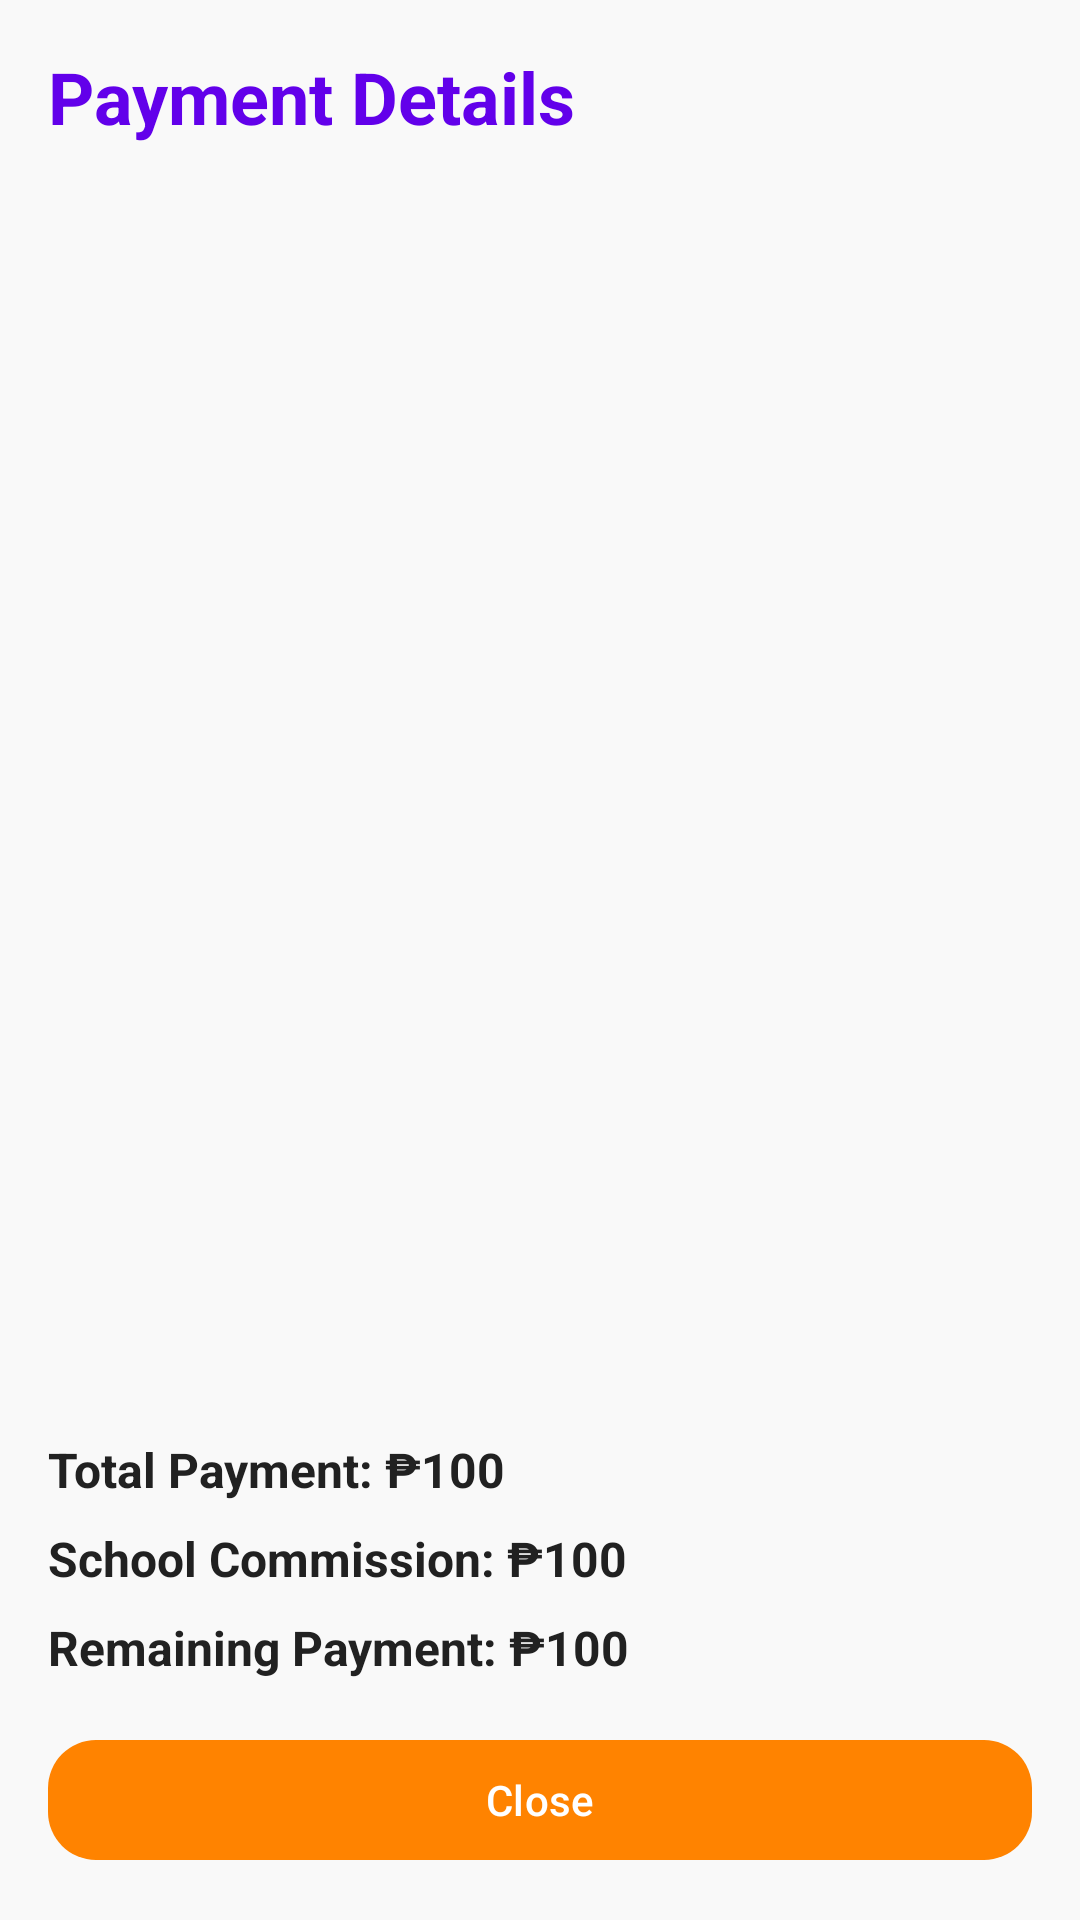

Here is an Android app screen rendered from its layout file. Give the layout XML and the strings, colors and styles it references.
<!-- AndroidManifest.xml: application theme Theme.SabayHonorianApp -->
<!-- res/layout/activity_display_payment.xml -->
<?xml version="1.0" encoding="utf-8"?>
<androidx.constraintlayout.widget.ConstraintLayout
    xmlns:android="http://schemas.android.com/apk/res/android"
    xmlns:app="http://schemas.android.com/apk/res-auto"
    xmlns:tools="http://schemas.android.com/tools"
    android:id="@+id/main"
    android:layout_width="match_parent"
    android:layout_height="match_parent"
    android:background="@color/background_color"
    tools:context=".view.DisplayPaymentActivity">

    
    <TextView
        android:id="@+id/tvTitle"
        android:layout_width="wrap_content"
        android:layout_height="wrap_content"
        android:layout_margin="16dp"
        android:text="Payment Details"
        android:textSize="24sp"
        android:textStyle="bold"
        android:textColor="@color/primary"
        app:layout_constraintTop_toTopOf="parent"
        app:layout_constraintStart_toStartOf="parent" />

    
    <androidx.recyclerview.widget.RecyclerView
        android:id="@+id/rvPaymentDetails"
        android:layout_width="match_parent"
        android:layout_height="0dp"
        android:layout_marginHorizontal="16dp"
        android:layout_marginTop="16dp"
        app:layout_constraintTop_toBottomOf="@id/tvTitle"
        app:layout_constraintBottom_toTopOf="@id/llTotalPayment" />

    

    <LinearLayout
        android:id="@+id/llTotalPayment"
        android:layout_width="match_parent"
        android:layout_height="wrap_content"
        app:layout_constraintBottom_toTopOf="@id/btnClose"
        app:layout_constraintStart_toStartOf="parent"
        android:orientation="vertical"
        android:padding="12dp">
        <TextView
            android:id="@+id/tvTotalPayment"
            android:layout_width="wrap_content"
            android:layout_height="wrap_content"
            android:layout_margin="4dp"
            android:text="Total Payment: ₱100"
            android:textSize="16sp"
            android:textStyle="bold"
            android:textColor="@color/text_primary" />

        <TextView
            android:id="@+id/tvCommission"
            android:layout_width="wrap_content"
            android:layout_height="wrap_content"
            android:layout_margin="4dp"
            android:text="School Commission: ₱100"
            android:textSize="16sp"
            android:textStyle="bold"
            android:textColor="@color/text_primary" />

        <TextView
            android:id="@+id/tvNetPayment"
            android:layout_width="wrap_content"
            android:layout_height="wrap_content"
            android:layout_margin="4dp"
            android:text="Remaining Payment: ₱100"
            android:textSize="16sp"
            android:textStyle="bold"
            android:textColor="@color/text_primary" />

    </LinearLayout>


    <com.google.android.material.button.MaterialButton
        android:id="@+id/btnClose"
        android:layout_width="match_parent"
        android:layout_height="wrap_content"
        android:layout_margin="16dp"
        android:text="Close"
        android:textColor="@color/white"
        app:cornerRadius="16dp"

        app:layout_constraintBottom_toBottomOf="parent"
        app:layout_constraintStart_toStartOf="parent"
        app:layout_constraintEnd_toEndOf="parent" />

</androidx.constraintlayout.widget.ConstraintLayout>
<!-- resources referenced by this layout -->
<resources>
  <color name="background_color">#F9F9F9</color>
  <color name="primary">#6200EA</color>
  <color name="text_primary">#212121</color>
  <color name="white">#FFFFFF</color>
  <style name="Theme.SabayHonorianApp" parent="Base.Theme.SabayHonorianApp" />
  <color name="md_theme_primary">#ff8300</color>
  <color name="md_theme_onPrimary">#FFFFFF</color>
  <color name="md_theme_primaryContainer">#FFB247</color>
  <color name="md_theme_onPrimaryContainer">#492C00</color>
  <color name="md_theme_secondary">#7D5722</color>
  <color name="md_theme_onSecondary">#FFFFFF</color>
  <color name="md_theme_secondaryContainer">#FFCF96</color>
  <color name="md_theme_onSecondaryContainer">#5C3A06</color>
  <color name="md_theme_tertiary">#596400</color>
  <color name="md_theme_onTertiary">#FFFFFF</color>
  <color name="md_theme_tertiaryContainer">#BACC37</color>
  <color name="md_theme_onTertiaryContainer">#303600</color>
  <color name="md_theme_error">#BA1A1A</color>
  <color name="md_theme_onError">#FFFFFF</color>
  <color name="md_theme_errorContainer">#FFDAD6</color>
  <color name="md_theme_onErrorContainer">#410002</color>
  <color name="md_theme_background">#FFFFFF</color>
  <color name="md_theme_onBackground">#221A11</color>
  <color name="md_theme_surface">#FFF8F4</color>
  <color name="md_theme_onSurface">#221A11</color>
  <color name="md_theme_surfaceVariant">#F6DFC7</color>
  <color name="md_theme_onSurfaceVariant">#534433</color>
  <color name="md_theme_outline">#867461</color>
  <color name="md_theme_outlineVariant">#D9C3AC</color>
  <color name="md_theme_inverseSurface">#382F25</color>
  <color name="md_theme_inverseOnSurface">#FEEEDF</color>
  <color name="md_theme_inversePrimary">#FFB95C</color>
  <color name="md_theme_primaryFixed">#FFDDB7</color>
  <color name="md_theme_onPrimaryFixed">#2A1700</color>
  <color name="md_theme_primaryFixedDim">#FFB95C</color>
  <color name="md_theme_onPrimaryFixedVariant">#653E00</color>
  <color name="md_theme_secondaryFixed">#FFDDB7</color>
  <color name="md_theme_onSecondaryFixed">#2A1700</color>
  <color name="md_theme_secondaryFixedDim">#F0BD7F</color>
  <color name="md_theme_onSecondaryFixedVariant">#623F0C</color>
  <color name="md_theme_tertiaryFixed">#DAED56</color>
  <color name="md_theme_onTertiaryFixed">#1A1E00</color>
  <color name="md_theme_tertiaryFixedDim">#BED13C</color>
  <color name="md_theme_onTertiaryFixedVariant">#434B00</color>
  <color name="md_theme_surfaceDim">#E7D7C8</color>
  <color name="md_theme_surfaceBright">#FFF8F4</color>
  <color name="md_theme_surfaceContainerLowest">#FFFFFF</color>
  <color name="md_theme_surfaceContainerLow">#FFF1E5</color>
  <color name="md_theme_surfaceContainer">#FBEBDC</color>
  <color name="md_theme_surfaceContainerHigh">#F6E5D6</color>
  <color name="md_theme_surfaceContainerHighest">#F0E0D1</color>
</resources>
